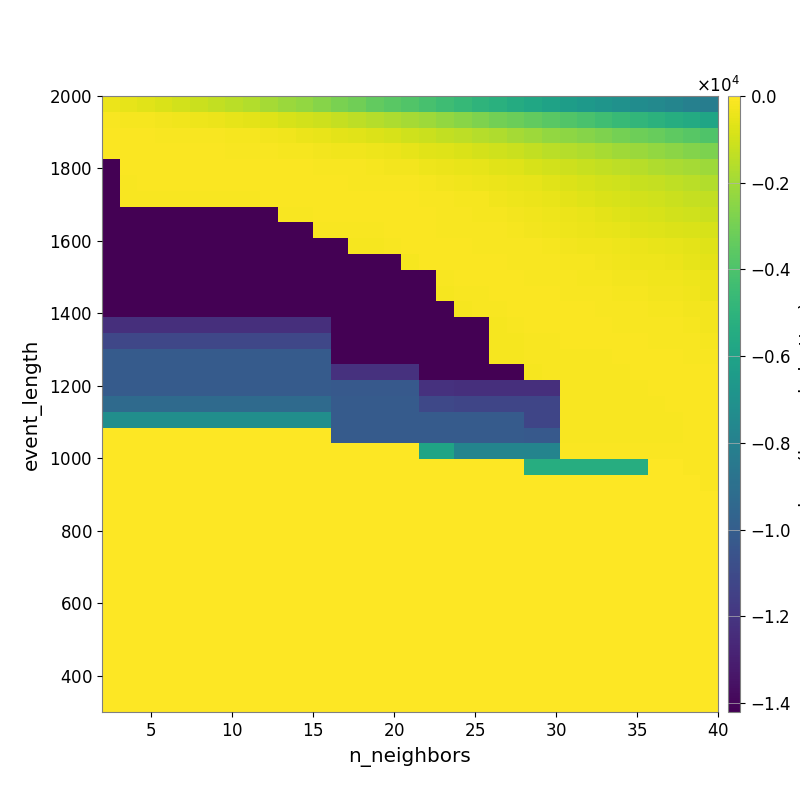

Data behind this chart, as committed beside it:
-3.892832143890439056e+02, -5.170238401921136528e+02, -6.449567204828089189e+02, -8.052173907359167515e+02, -9.617400766832582804e+02, -1.124226743655938435e+03, -1.311660592949590409e+03, -1.479502686069859465e+03, -1.639532399048647676e+03, -1.889879439799889269e+03, -2.114675374978822674e+03, -2.324573282361914153e+03, -2.564457893538037297e+03, -2.840262121643249884e+03, -3.096252894429997468e+03, -3.388637316640156769e+03, -3.659120541417427376e+03, -3.868065921206318762e+03, -4.115160061814186520e+03, -4.416161380476951308e+03, -4.707404322635442441e+03, -4.953090153687201564e+03, -5.213399420832834039e+03, -5.457029711581444644e+03
-1.390898813064922592e+02, -1.708986495613536363e+02, -2.027676464908666105e+02, -2.456627295775691096e+02, -3.057721525211611606e+02, -3.602365926244862067e+02, -4.312063505751086723e+02, -5.257231559950686233e+02, -6.081367054534548515e+02, -7.180862106031148642e+02, -8.634292787337413984e+02, -9.693210853655855317e+02, -1.102459305153799733e+03, -1.265062586622676235e+03, -1.410297571431560300e+03, -1.574072096919977412e+03, -1.749049671992638423e+03, -1.939149871404785245e+03, -2.106455673161028244e+03, -2.294976688525378904e+03, -2.507058530040394999e+03, -2.758055747773734765e+03, -3.020127734476867772e+03, -3.207789805013915156e+03
-8.502977541140441531e+01, -8.764315604266211324e+01, -9.450477987420107695e+01, -1.116539930135391501e+02, -1.252489424597440291e+02, -1.465906755078259778e+02, -1.584240223891482628e+02, -1.704308450486801121e+02, -2.200338397575898455e+02, -2.634220404849431816e+02, -3.097419236778548566e+02, -3.931110963450935287e+02, -4.556491689599143911e+02, -5.596878582291085422e+02, -6.470518655523175084e+02, -7.560142667355933099e+02, -8.521115327464488018e+02, -1.006443407438408599e+03, -1.146744421084316627e+03, -1.289709384985781753e+03, -1.402050541894462867e+03, -1.558228952484803358e+03, -1.720256815727404955e+03, -1.896243574781269217e+03
-1.099391057557494236e+02, -8.409391911093393901e+01, -8.613031127277638177e+01, -9.754964143420114908e+01, -1.000575652662349455e+02, -1.032987120647076154e+02, -1.047704131389245106e+02, -1.150639661237302818e+02, -1.250329906863395308e+02, -1.488304822846135096e+02, -1.675919420959791069e+02, -1.984156635120472743e+02, -2.261227537933249323e+02, -2.778299623947345367e+02, -3.230622233258447977e+02, -3.573197291078643048e+02, -4.287894623079780558e+02, -5.262468353975320952e+02, -6.438686443392386991e+02, -7.150107702744420521e+02, -8.171878768454764668e+02, -9.022940265295660538e+02, -1.019651869230854800e+03, -1.154892878459557323e+03
-1.420503508824447999e+04, -1.057181477353675803e+02, -9.525406167138623914e+01, -9.341880502588220736e+01, -9.186338768951074485e+01, -9.186338768951074485e+01, -9.186338768951074485e+01, -8.893422692515208894e+01, -8.607889917874648233e+01, -8.614596933962259584e+01, -9.715772410691636196e+01, -1.057335993137234595e+02, -1.172648898866489162e+02, -1.362802811212952179e+02, -1.610088542597060552e+02, -1.801666772201178617e+02, -2.300147646555404890e+02, -2.695984695079566222e+02, -3.405874355831478510e+02, -4.216683814646111159e+02, -4.872180751996088475e+02, -5.411522831090210275e+02, -6.506913569188682231e+02, -7.174689423210315908e+02
-1.420503508824447999e+04, -1.637885136850509866e+02, -9.494795947671258318e+01, -9.494795947671258318e+01, -9.494795947671258318e+01, -9.494795947671258318e+01, -9.494795947671258318e+01, -8.748880070323518510e+01, -8.837263618410950983e+01, -8.896967890268753365e+01, -8.608611506373684108e+01, -9.043560253030838680e+01, -9.319080269514358861e+01, -1.037508759125945659e+02, -1.123651150550885944e+02, -1.144762256932225881e+02, -1.371205041824017599e+02, -1.651305281577420772e+02, -1.914938943499149104e+02, -2.299635209031119985e+02, -2.867956170655933192e+02, -3.416238589638079475e+02, -4.059209082538934581e+02, -4.933532699411612725e+02
-1.420503508824447999e+04, -1.637885136850509866e+02, -1.637885136850509866e+02, -1.194538300269946518e+02, -1.194538300269946518e+02, -1.194538300269946518e+02, -1.194538300269946518e+02, -1.194538300269946518e+02, -1.194538300269946518e+02, -9.972126638950459210e+01, -9.181547339111395445e+01, -8.659476647626262036e+01, -8.707168605076235224e+01, -8.634366107196680673e+01, -9.425779381341092744e+01, -9.927417938736405745e+01, -9.791156974809408098e+01, -1.033801089620439200e+02, -1.299139676520481999e+02, -1.452283658622269797e+02, -1.813887210762649431e+02, -2.218017959000061694e+02, -2.830946832982871229e+02, -3.449920651775108809e+02
-1.420503508824447999e+04, -1.420503508824447999e+04, -1.420503508824447999e+04, -1.420503508824447999e+04, -1.420503508824447999e+04, -1.420503508824447999e+04, -1.420503508824447999e+04, -1.420503508824447999e+04, -1.420503508824447999e+04, -1.420503508824447999e+04, -1.638506083866554661e+02, -1.638506083866554661e+02, -1.034924012446530099e+02, -9.322862351977830997e+01, -9.150704475290667972e+01, -9.328339957954192130e+01, -9.328339957954192130e+01, -1.014657995120205953e+02, -1.093314211123968676e+02, -1.267403023651920080e+02, -1.511048525512757692e+02, -1.903942420358647780e+02, -2.154590932958685698e+02, -2.728712183873505523e+02
-1.420503508824447999e+04, -1.420503508824447999e+04, -1.420503508824447999e+04, -1.420503508824447999e+04, -1.420503508824447999e+04, -1.420503508824447999e+04, -1.420503508824447999e+04, -1.420503508824447999e+04, -1.420503508824447999e+04, -1.420503508824447999e+04, -1.420503508824447999e+04, -1.420503508824447999e+04, -1.534411172492852984e+02, -1.534411172492852984e+02, -1.133470268019792258e+02, -1.133470268019792258e+02, -9.894102376744683625e+01, -1.022696571168409037e+02, -1.004186677679049353e+02, -1.116705846549182581e+02, -1.231896119462502526e+02, -1.383426803637098317e+02, -1.576007431907138425e+02, -1.926037382474573292e+02
-1.420503508824447999e+04, -1.420503508824447999e+04, -1.420503508824447999e+04, -1.420503508824447999e+04, -1.420503508824447999e+04, -1.420503508824447999e+04, -1.420503508824447999e+04, -1.420503508824447999e+04, -1.420503508824447999e+04, -1.420503508824447999e+04, -1.420503508824447999e+04, -1.420503508824447999e+04, -1.420503508824447999e+04, -1.420503508824447999e+04, -1.778799096665391914e+02, -1.778799096665391914e+02, -1.329315798303450435e+02, -9.894102376744683625e+01, -1.022696571168409037e+02, -1.049806079372168313e+02, -1.107614788344626078e+02, -1.182205456449859042e+02, -1.248442855220521324e+02, -1.462687858427085530e+02
-1.420503508824447999e+04, -1.420503508824447999e+04, -1.420503508824447999e+04, -1.420503508824447999e+04, -1.420503508824447999e+04, -1.420503508824447999e+04, -1.420503508824447999e+04, -1.420503508824447999e+04, -1.420503508824447999e+04, -1.420503508824447999e+04, -1.420503508824447999e+04, -1.420503508824447999e+04, -1.420503508824447999e+04, -1.420503508824447999e+04, -1.420503508824447999e+04, -1.420503508824447999e+04, -1.420503508824447999e+04, -1.667623374482185454e+02, -1.029916366245421244e+02, -9.572439134098652858e+01, -9.738072740363486446e+01, -9.872913286287813150e+01, -1.040150640724972249e+02, -1.284316330095261378e+02
-1.420503508824447999e+04, -1.420503508824447999e+04, -1.420503508824447999e+04, -1.420503508824447999e+04, -1.420503508824447999e+04, -1.420503508824447999e+04, -1.420503508824447999e+04, -1.420503508824447999e+04, -1.420503508824447999e+04, -1.420503508824447999e+04, -1.420503508824447999e+04, -1.420503508824447999e+04, -1.420503508824447999e+04, -1.420503508824447999e+04, -1.420503508824447999e+04, -1.420503508824447999e+04, -1.420503508824447999e+04, -1.420503508824447999e+04, -1.420503508824447999e+04, -1.233461966695448808e+02, -1.044236879497596249e+02, -9.563626986397217422e+01, -9.840737981914223553e+01, -1.055617008925839855e+02
-1.420503508824447999e+04, -1.420503508824447999e+04, -1.420503508824447999e+04, -1.420503508824447999e+04, -1.420503508824447999e+04, -1.420503508824447999e+04, -1.420503508824447999e+04, -1.420503508824447999e+04, -1.420503508824447999e+04, -1.420503508824447999e+04, -1.420503508824447999e+04, -1.420503508824447999e+04, -1.420503508824447999e+04, -1.420503508824447999e+04, -1.420503508824447999e+04, -1.420503508824447999e+04, -1.420503508824447999e+04, -1.420503508824447999e+04, -1.420503508824447999e+04, -1.666980213051162707e+02, -1.233223927018818529e+02, -1.133313296324819817e+02, -9.646104122516429413e+01, -9.716481420869072849e+01
-1.420503508824447999e+04, -1.420503508824447999e+04, -1.420503508824447999e+04, -1.420503508824447999e+04, -1.420503508824447999e+04, -1.420503508824447999e+04, -1.420503508824447999e+04, -1.420503508824447999e+04, -1.420503508824447999e+04, -1.420503508824447999e+04, -1.420503508824447999e+04, -1.420503508824447999e+04, -1.420503508824447999e+04, -1.420503508824447999e+04, -1.420503508824447999e+04, -1.420503508824447999e+04, -1.420503508824447999e+04, -1.420503508824447999e+04, -1.420503508824447999e+04, -1.420503508824447999e+04, -1.666980213051162707e+02, -1.233223927018818529e+02, -1.112891691855131739e+02, -1.030629795743259081e+02
-1.226853544907850846e+04, -1.226853544907850846e+04, -1.226853544907850846e+04, -1.226853544907850846e+04, -1.226853544907850846e+04, -1.226853544907850846e+04, -1.226853544907850846e+04, -1.226853544907850846e+04, -1.226853544907850846e+04, -1.226853544907850846e+04, -1.226853544907850846e+04, -1.226853544907850846e+04, -1.226853544907850846e+04, -1.420503508824447999e+04, -1.420503508824447999e+04, -1.420503508824447999e+04, -1.420503508824447999e+04, -1.420503508824447999e+04, -1.420503508824447999e+04, -1.420503508824447999e+04, -1.420503508824447999e+04, -1.420503508824447999e+04, -1.666980213051162707e+02, -1.290472845611349442e+02
-1.115743061984796441e+04, -1.115743061984796441e+04, -1.115743061984796441e+04, -1.115743061984796441e+04, -1.115743061984796441e+04, -1.115743061984796441e+04, -1.115743061984796441e+04, -1.115743061984796441e+04, -1.115743061984796441e+04, -1.115743061984796441e+04, -1.115743061984796441e+04, -1.115743061984796441e+04, -1.115743061984796441e+04, -1.420503508824447999e+04, -1.420503508824447999e+04, -1.420503508824447999e+04, -1.420503508824447999e+04, -1.420503508824447999e+04, -1.420503508824447999e+04, -1.420503508824447999e+04, -1.420503508824447999e+04, -1.420503508824447999e+04, -1.666980213051162707e+02, -1.666980213051162707e+02
-1.011339780312137191e+04, -1.011339780312137191e+04, -1.011339780312137191e+04, -1.011339780312137191e+04, -1.011339780312137191e+04, -1.011339780312137191e+04, -1.011339780312137191e+04, -1.011339780312137191e+04, -1.011339780312137191e+04, -1.011339780312137191e+04, -1.011339780312137191e+04, -1.011339780312137191e+04, -1.011339780312137191e+04, -1.420668982369099285e+04, -1.420668982369099285e+04, -1.420668982369099285e+04, -1.420668982369099285e+04, -1.420668982369099285e+04, -1.420668982369099285e+04, -1.420668982369099285e+04, -1.420503508824447999e+04, -1.420503508824447999e+04, -1.666980213051162707e+02, -1.666980213051162707e+02
-1.011339780312137191e+04, -1.011339780312137191e+04, -1.011339780312137191e+04, -1.011339780312137191e+04, -1.011339780312137191e+04, -1.011339780312137191e+04, -1.011339780312137191e+04, -1.011339780312137191e+04, -1.011339780312137191e+04, -1.011339780312137191e+04, -1.011339780312137191e+04, -1.011339780312137191e+04, -1.011339780312137191e+04, -1.215478240852363706e+04, -1.215478240852363706e+04, -1.215478240852363706e+04, -1.215478240852363706e+04, -1.215478240852363706e+04, -1.420668982369099285e+04, -1.420668982369099285e+04, -1.420503508824447999e+04, -1.420503508824447999e+04, -1.420503508824447999e+04, -1.420503508824447999e+04
-1.011339780312137191e+04, -1.011339780312137191e+04, -1.011339780312137191e+04, -1.011339780312137191e+04, -1.011339780312137191e+04, -1.011339780312137191e+04, -1.011339780312137191e+04, -1.011339780312137191e+04, -1.011339780312137191e+04, -1.011339780312137191e+04, -1.011339780312137191e+04, -1.011339780312137191e+04, -1.011339780312137191e+04, -1.024277380328793697e+04, -1.024277380328793697e+04, -1.024277380328793697e+04, -1.024277380328793697e+04, -1.024277380328793697e+04, -1.215478240852363706e+04, -1.215478240852363706e+04, -1.226853544907850846e+04, -1.226853544907850846e+04, -1.226853544907850846e+04, -1.226853544907850846e+04
-9.294900676888750240e+03, -9.294900676888750240e+03, -9.294900676888750240e+03, -9.294900676888750240e+03, -9.294900676888750240e+03, -9.294900676888750240e+03, -9.294900676888750240e+03, -9.294900676888750240e+03, -9.294900676888750240e+03, -9.294900676888750240e+03, -9.294900676888750240e+03, -9.294900676888750240e+03, -9.294900676888750240e+03, -1.011339780312137191e+04, -1.011339780312137191e+04, -1.011339780312137191e+04, -1.011339780312137191e+04, -1.011339780312137191e+04, -1.113990544249318918e+04, -1.113990544249318918e+04, -1.121738527838126538e+04, -1.121738527838126538e+04, -1.121738527838126538e+04, -1.121738527838126538e+04
-7.200214094198649946e+03, -7.200214094198649946e+03, -7.200214094198649946e+03, -7.200214094198649946e+03, -7.200214094198649946e+03, -7.200214094198649946e+03, -7.200214094198649946e+03, -7.200214094198649946e+03, -7.200214094198649946e+03, -7.200214094198649946e+03, -7.200214094198649946e+03, -7.200214094198649946e+03, -7.200214094198649946e+03, -1.011339780312137191e+04, -1.011339780312137191e+04, -1.011339780312137191e+04, -1.011339780312137191e+04, -1.011339780312137191e+04, -1.011339780312137191e+04, -1.011339780312137191e+04, -1.011339780312137191e+04, -1.011339780312137191e+04, -1.011339780312137191e+04, -1.011339780312137191e+04
0.000000000000000000e+00, 0.000000000000000000e+00, 0.000000000000000000e+00, 0.000000000000000000e+00, 0.000000000000000000e+00, 0.000000000000000000e+00, 0.000000000000000000e+00, 0.000000000000000000e+00, 0.000000000000000000e+00, 0.000000000000000000e+00, 0.000000000000000000e+00, 0.000000000000000000e+00, 0.000000000000000000e+00, -1.011339780312137191e+04, -1.011339780312137191e+04, -1.011339780312137191e+04, -1.011339780312137191e+04, -1.011339780312137191e+04, -1.011339780312137191e+04, -1.011339780312137191e+04, -1.011339780312137191e+04, -1.011339780312137191e+04, -1.011339780312137191e+04, -1.011339780312137191e+04
0.000000000000000000e+00, 0.000000000000000000e+00, 0.000000000000000000e+00, 0.000000000000000000e+00, 0.000000000000000000e+00, 0.000000000000000000e+00, 0.000000000000000000e+00, 0.000000000000000000e+00, 0.000000000000000000e+00, 0.000000000000000000e+00, 0.000000000000000000e+00, 0.000000000000000000e+00, 0.000000000000000000e+00, 0.000000000000000000e+00, 0.000000000000000000e+00, 0.000000000000000000e+00, 0.000000000000000000e+00, 0.000000000000000000e+00, -5.898258256053591140e+03, -5.898258256053591140e+03, -7.772476271698546043e+03, -7.772476271698546043e+03, -7.772476271698546043e+03, -7.772476271698546043e+03
0.000000000000000000e+00, 0.000000000000000000e+00, 0.000000000000000000e+00, 0.000000000000000000e+00, 0.000000000000000000e+00, 0.000000000000000000e+00, 0.000000000000000000e+00, 0.000000000000000000e+00, 0.000000000000000000e+00, 0.000000000000000000e+00, 0.000000000000000000e+00, 0.000000000000000000e+00, 0.000000000000000000e+00, 0.000000000000000000e+00, 0.000000000000000000e+00, 0.000000000000000000e+00, 0.000000000000000000e+00, 0.000000000000000000e+00, 0.000000000000000000e+00, 0.000000000000000000e+00, 0.000000000000000000e+00, 0.000000000000000000e+00, 0.000000000000000000e+00, 0.000000000000000000e+00
0.000000000000000000e+00, 0.000000000000000000e+00, 0.000000000000000000e+00, 0.000000000000000000e+00, 0.000000000000000000e+00, 0.000000000000000000e+00, 0.000000000000000000e+00, 0.000000000000000000e+00, 0.000000000000000000e+00, 0.000000000000000000e+00, 0.000000000000000000e+00, 0.000000000000000000e+00, 0.000000000000000000e+00, 0.000000000000000000e+00, 0.000000000000000000e+00, 0.000000000000000000e+00, 0.000000000000000000e+00, 0.000000000000000000e+00, 0.000000000000000000e+00, 0.000000000000000000e+00, 0.000000000000000000e+00, 0.000000000000000000e+00, 0.000000000000000000e+00, 0.000000000000000000e+00
0.000000000000000000e+00, 0.000000000000000000e+00, 0.000000000000000000e+00, 0.000000000000000000e+00, 0.000000000000000000e+00, 0.000000000000000000e+00, 0.000000000000000000e+00, 0.000000000000000000e+00, 0.000000000000000000e+00, 0.000000000000000000e+00, 0.000000000000000000e+00, 0.000000000000000000e+00, 0.000000000000000000e+00, 0.000000000000000000e+00, 0.000000000000000000e+00, 0.000000000000000000e+00, 0.000000000000000000e+00, 0.000000000000000000e+00, 0.000000000000000000e+00, 0.000000000000000000e+00, 0.000000000000000000e+00, 0.000000000000000000e+00, 0.000000000000000000e+00, 0.000000000000000000e+00
0.000000000000000000e+00, 0.000000000000000000e+00, 0.000000000000000000e+00, 0.000000000000000000e+00, 0.000000000000000000e+00, 0.000000000000000000e+00, 0.000000000000000000e+00, 0.000000000000000000e+00, 0.000000000000000000e+00, 0.000000000000000000e+00, 0.000000000000000000e+00, 0.000000000000000000e+00, 0.000000000000000000e+00, 0.000000000000000000e+00, 0.000000000000000000e+00, 0.000000000000000000e+00, 0.000000000000000000e+00, 0.000000000000000000e+00, 0.000000000000000000e+00, 0.000000000000000000e+00, 0.000000000000000000e+00, 0.000000000000000000e+00, 0.000000000000000000e+00, 0.000000000000000000e+00
0.000000000000000000e+00, 0.000000000000000000e+00, 0.000000000000000000e+00, 0.000000000000000000e+00, 0.000000000000000000e+00, 0.000000000000000000e+00, 0.000000000000000000e+00, 0.000000000000000000e+00, 0.000000000000000000e+00, 0.000000000000000000e+00, 0.000000000000000000e+00, 0.000000000000000000e+00, 0.000000000000000000e+00, 0.000000000000000000e+00, 0.000000000000000000e+00, 0.000000000000000000e+00, 0.000000000000000000e+00, 0.000000000000000000e+00, 0.000000000000000000e+00, 0.000000000000000000e+00, 0.000000000000000000e+00, 0.000000000000000000e+00, 0.000000000000000000e+00, 0.000000000000000000e+00
0.000000000000000000e+00, 0.000000000000000000e+00, 0.000000000000000000e+00, 0.000000000000000000e+00, 0.000000000000000000e+00, 0.000000000000000000e+00, 0.000000000000000000e+00, 0.000000000000000000e+00, 0.000000000000000000e+00, 0.000000000000000000e+00, 0.000000000000000000e+00, 0.000000000000000000e+00, 0.000000000000000000e+00, 0.000000000000000000e+00, 0.000000000000000000e+00, 0.000000000000000000e+00, 0.000000000000000000e+00, 0.000000000000000000e+00, 0.000000000000000000e+00, 0.000000000000000000e+00, 0.000000000000000000e+00, 0.000000000000000000e+00, 0.000000000000000000e+00, 0.000000000000000000e+00
0.000000000000000000e+00, 0.000000000000000000e+00, 0.000000000000000000e+00, 0.000000000000000000e+00, 0.000000000000000000e+00, 0.000000000000000000e+00, 0.000000000000000000e+00, 0.000000000000000000e+00, 0.000000000000000000e+00, 0.000000000000000000e+00, 0.000000000000000000e+00, 0.000000000000000000e+00, 0.000000000000000000e+00, 0.000000000000000000e+00, 0.000000000000000000e+00, 0.000000000000000000e+00, 0.000000000000000000e+00, 0.000000000000000000e+00, 0.000000000000000000e+00, 0.000000000000000000e+00, 0.000000000000000000e+00, 0.000000000000000000e+00, 0.000000000000000000e+00, 0.000000000000000000e+00
0.000000000000000000e+00, 0.000000000000000000e+00, 0.000000000000000000e+00, 0.000000000000000000e+00, 0.000000000000000000e+00, 0.000000000000000000e+00, 0.000000000000000000e+00, 0.000000000000000000e+00, 0.000000000000000000e+00, 0.000000000000000000e+00, 0.000000000000000000e+00, 0.000000000000000000e+00, 0.000000000000000000e+00, 0.000000000000000000e+00, 0.000000000000000000e+00, 0.000000000000000000e+00, 0.000000000000000000e+00, 0.000000000000000000e+00, 0.000000000000000000e+00, 0.000000000000000000e+00, 0.000000000000000000e+00, 0.000000000000000000e+00, 0.000000000000000000e+00, 0.000000000000000000e+00
0.000000000000000000e+00, 0.000000000000000000e+00, 0.000000000000000000e+00, 0.000000000000000000e+00, 0.000000000000000000e+00, 0.000000000000000000e+00, 0.000000000000000000e+00, 0.000000000000000000e+00, 0.000000000000000000e+00, 0.000000000000000000e+00, 0.000000000000000000e+00, 0.000000000000000000e+00, 0.000000000000000000e+00, 0.000000000000000000e+00, 0.000000000000000000e+00, 0.000000000000000000e+00, 0.000000000000000000e+00, 0.000000000000000000e+00, 0.000000000000000000e+00, 0.000000000000000000e+00, 0.000000000000000000e+00, 0.000000000000000000e+00, 0.000000000000000000e+00, 0.000000000000000000e+00
0.000000000000000000e+00, 0.000000000000000000e+00, 0.000000000000000000e+00, 0.000000000000000000e+00, 0.000000000000000000e+00, 0.000000000000000000e+00, 0.000000000000000000e+00, 0.000000000000000000e+00, 0.000000000000000000e+00, 0.000000000000000000e+00, 0.000000000000000000e+00, 0.000000000000000000e+00, 0.000000000000000000e+00, 0.000000000000000000e+00, 0.000000000000000000e+00, 0.000000000000000000e+00, 0.000000000000000000e+00, 0.000000000000000000e+00, 0.000000000000000000e+00, 0.000000000000000000e+00, 0.000000000000000000e+00, 0.000000000000000000e+00, 0.000000000000000000e+00, 0.000000000000000000e+00
0.000000000000000000e+00, 0.000000000000000000e+00, 0.000000000000000000e+00, 0.000000000000000000e+00, 0.000000000000000000e+00, 0.000000000000000000e+00, 0.000000000000000000e+00, 0.000000000000000000e+00, 0.000000000000000000e+00, 0.000000000000000000e+00, 0.000000000000000000e+00, 0.000000000000000000e+00, 0.000000000000000000e+00, 0.000000000000000000e+00, 0.000000000000000000e+00, 0.000000000000000000e+00, 0.000000000000000000e+00, 0.000000000000000000e+00, 0.000000000000000000e+00, 0.000000000000000000e+00, 0.000000000000000000e+00, 0.000000000000000000e+00, 0.000000000000000000e+00, 0.000000000000000000e+00
0.000000000000000000e+00, 0.000000000000000000e+00, 0.000000000000000000e+00, 0.000000000000000000e+00, 0.000000000000000000e+00, 0.000000000000000000e+00, 0.000000000000000000e+00, 0.000000000000000000e+00, 0.000000000000000000e+00, 0.000000000000000000e+00, 0.000000000000000000e+00, 0.000000000000000000e+00, 0.000000000000000000e+00, 0.000000000000000000e+00, 0.000000000000000000e+00, 0.000000000000000000e+00, 0.000000000000000000e+00, 0.000000000000000000e+00, 0.000000000000000000e+00, 0.000000000000000000e+00, 0.000000000000000000e+00, 0.000000000000000000e+00, 0.000000000000000000e+00, 0.000000000000000000e+00
0.000000000000000000e+00, 0.000000000000000000e+00, 0.000000000000000000e+00, 0.000000000000000000e+00, 0.000000000000000000e+00, 0.000000000000000000e+00, 0.000000000000000000e+00, 0.000000000000000000e+00, 0.000000000000000000e+00, 0.000000000000000000e+00, 0.000000000000000000e+00, 0.000000000000000000e+00, 0.000000000000000000e+00, 0.000000000000000000e+00, 0.000000000000000000e+00, 0.000000000000000000e+00, 0.000000000000000000e+00, 0.000000000000000000e+00, 0.000000000000000000e+00, 0.000000000000000000e+00, 0.000000000000000000e+00, 0.000000000000000000e+00, 0.000000000000000000e+00, 0.000000000000000000e+00
0.000000000000000000e+00, 0.000000000000000000e+00, 0.000000000000000000e+00, 0.000000000000000000e+00, 0.000000000000000000e+00, 0.000000000000000000e+00, 0.000000000000000000e+00, 0.000000000000000000e+00, 0.000000000000000000e+00, 0.000000000000000000e+00, 0.000000000000000000e+00, 0.000000000000000000e+00, 0.000000000000000000e+00, 0.000000000000000000e+00, 0.000000000000000000e+00, 0.000000000000000000e+00, 0.000000000000000000e+00, 0.000000000000000000e+00, 0.000000000000000000e+00, 0.000000000000000000e+00, 0.000000000000000000e+00, 0.000000000000000000e+00, 0.000000000000000000e+00, 0.000000000000000000e+00
0.000000000000000000e+00, 0.000000000000000000e+00, 0.000000000000000000e+00, 0.000000000000000000e+00, 0.000000000000000000e+00, 0.000000000000000000e+00, 0.000000000000000000e+00, 0.000000000000000000e+00, 0.000000000000000000e+00, 0.000000000000000000e+00, 0.000000000000000000e+00, 0.000000000000000000e+00, 0.000000000000000000e+00, 0.000000000000000000e+00, 0.000000000000000000e+00, 0.000000000000000000e+00, 0.000000000000000000e+00, 0.000000000000000000e+00, 0.000000000000000000e+00, 0.000000000000000000e+00, 0.000000000000000000e+00, 0.000000000000000000e+00, 0.000000000000000000e+00, 0.000000000000000000e+00
0.000000000000000000e+00, 0.000000000000000000e+00, 0.000000000000000000e+00, 0.000000000000000000e+00, 0.000000000000000000e+00, 0.000000000000000000e+00, 0.000000000000000000e+00, 0.000000000000000000e+00, 0.000000000000000000e+00, 0.000000000000000000e+00, 0.000000000000000000e+00, 0.000000000000000000e+00, 0.000000000000000000e+00, 0.000000000000000000e+00, 0.000000000000000000e+00, 0.000000000000000000e+00, 0.000000000000000000e+00, 0.000000000000000000e+00, 0.000000000000000000e+00, 0.000000000000000000e+00, 0.000000000000000000e+00, 0.000000000000000000e+00, 0.000000000000000000e+00, 0.000000000000000000e+00
